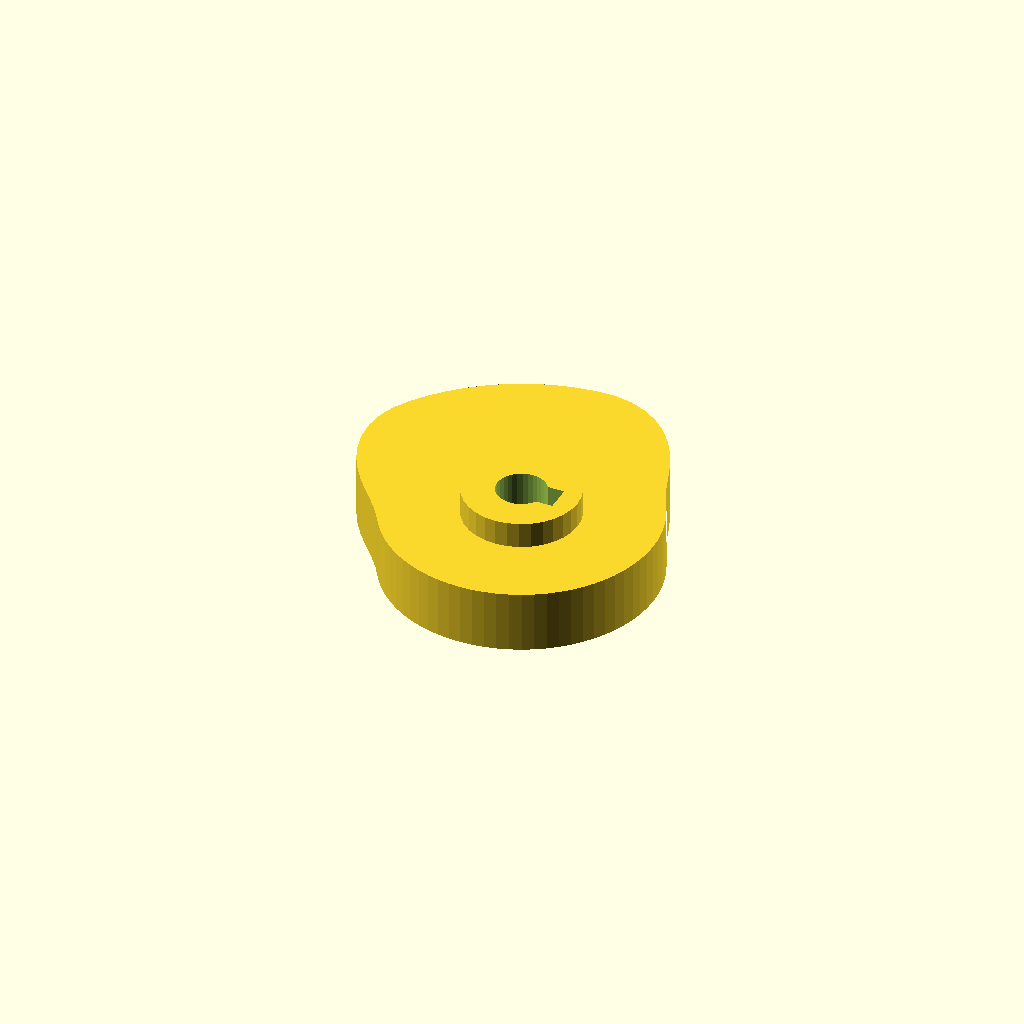
Cell 1: the model at its default parameters.
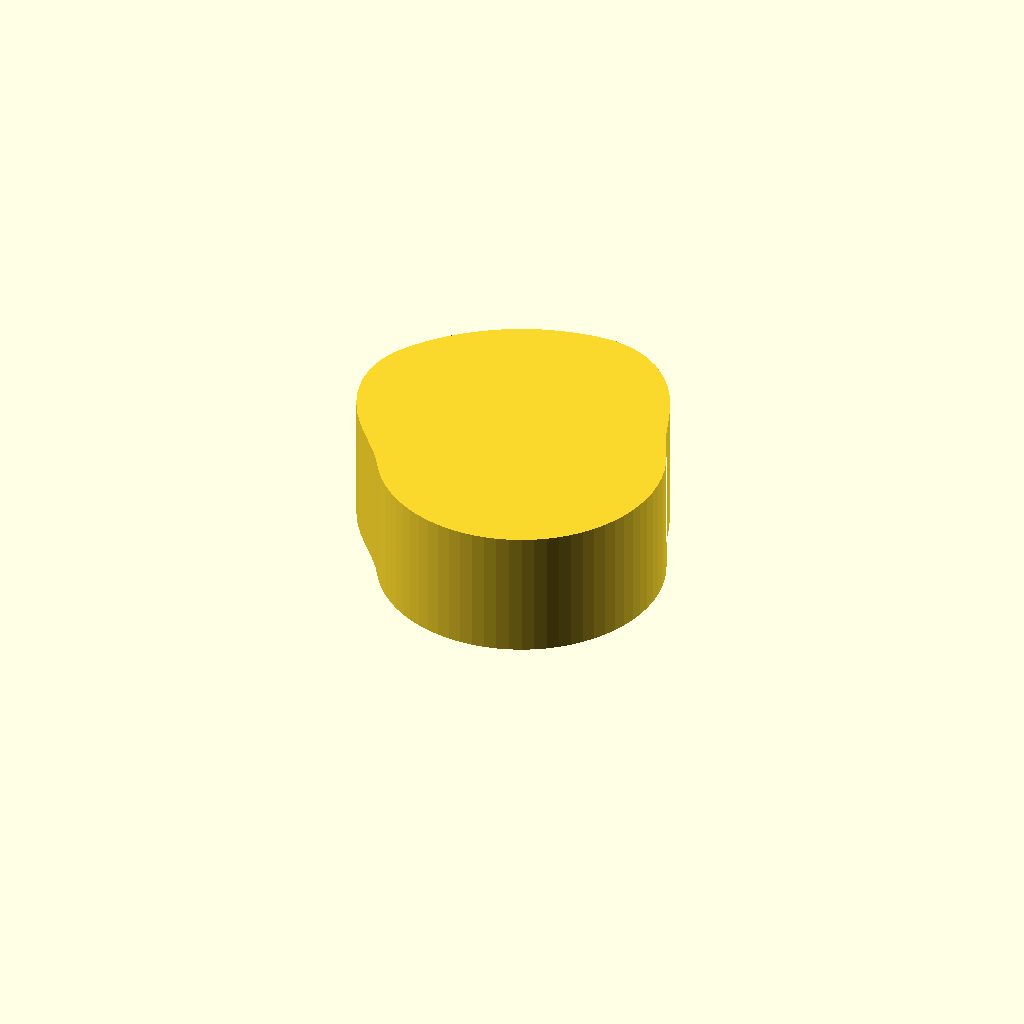
Cell 2: cam_t = 24 (everything else at default).
All cells are drawn from one camera (rotation 55°, 0°, 25°, orthographic, colour scheme Cornfield), so only the parameter changes between them.
Source of the model, optional_data/data/gen3/cams/part_0059.scad:
$fn = 32;

// ----------------------------------------------------------------------
// Cam: base radius 26 mm with a 14 mm lift over 180 degrees
// ----------------------------------------------------------------------

// --- parameters (mm) ---
base_r = 26;              // base radius
lift = 14;                // lift height above the base radius
lift_span = 180;          // angular width of the lift
lift_start = 30;          // angle where the lift starts
cam_t = 12;               // cam plate thickness
hub_d = 22.1;             // hub diameter
hub_h = 22;               // hub height
bore_d = 9.53;            // bore
key_w = 5;                // keyway width
key_depth = 2.5;          // keyway depth

cam_profile = [[26, 0], [25.901, 2.266], [25.605, 4.515], [25.114, 6.729], [24.432, 8.893], [23.564, 10.988], [22.517, 13], [21.475, 15.037], [20.57, 17.26], [19.706, 19.706], [18.771, 22.37], [17.649, 25.206], [16.238, 28.126], [14.46, 31.01], [12.271, 33.715], [9.671, 36.091], [6.699, 37.994], [3.438, 39.3], [0, 39.922], [-3.486, 39.848], [-6.946, 39.392], [-10.353, 38.637], [-13.681, 37.588], [-16.905, 36.252], [-20, 34.641], [-22.943, 32.766], [-25.712, 30.642], [-28.284, 28.284], [-30.642, 25.712], [-32.766, 22.943], [-34.573, 19.961], [-35.754, 16.672], [-36.253, 13.195], [-36.091, 9.671], [-35.334, 6.23], [-34.085, 2.982], [-32.477, 0], [-30.654, -2.682], [-28.759, -5.071], [-26.919, -7.213], [-25.233, -9.184], [-23.76, -11.08], [-22.517, -13], [-21.298, -14.913], [-19.917, -16.712], [-18.385, -18.385], [-16.712, -19.917], [-14.913, -21.298], [-13, -22.517], [-10.988, -23.564], [-8.893, -24.432], [-6.729, -25.114], [-4.515, -25.605], [-2.266, -25.901], [0, -26], [2.266, -25.901], [4.515, -25.605], [6.729, -25.114], [8.893, -24.432], [10.988, -23.564], [13, -22.517], [14.913, -21.298], [16.712, -19.917], [18.385, -18.385], [19.917, -16.712], [21.298, -14.913], [22.517, -13], [23.564, -10.988], [24.432, -8.893], [25.114, -6.729], [25.605, -4.515], [25.901, -2.266]];

difference() {
  union() {
    linear_extrude(height = cam_t) polygon(cam_profile);
    /* hub, proud of the cam plate on both sides */
    translate([0, 0, -5]) cylinder(h = hub_h, d = hub_d);
  }
  /* bore through the hub, 2.5 mm clear on both faces */
  translate([0, 0, -7.5]) cylinder(h = hub_h + 5, d = bore_d);
  /* keyway, milled through the whole hub */
  translate([2.263, -2.5, -7.5]) cube([5, 5, 27]);
}
Parameter table extracted from the source (name, type, default, range or options):
base_r: number, default 26
lift: number, default 14
lift_span: number, default 180
lift_start: number, default 30
cam_t: number, default 12
hub_d: number, default 22.1
hub_h: number, default 22
bore_d: number, default 9.53
key_w: number, default 5
key_depth: number, default 2.5
